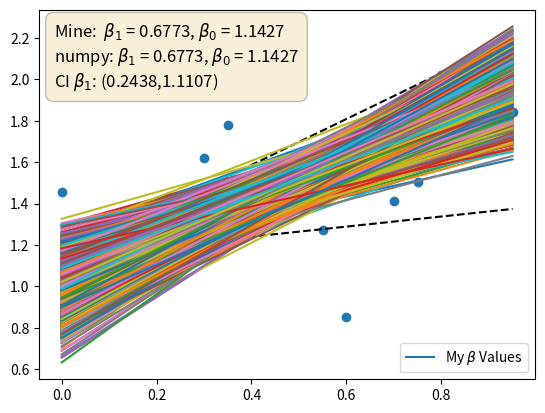

Here is the Python script that generated this plot:
import numpy as np
import matplotlib.pyplot as plt
from scipy.stats import t
n_trials = 20
n_experiemnts = 10000
beta_1 = 1
beta_0 = 1
sigma = .2
mu = 0
significance_level = .05

def part_1(n_trials: int, beta_1: float, beta_0: float, mu: float, sigma:float)-> tuple[np.array]:

    x = np.divide(np.arange(0, n_trials ),n_trials)
    epsilon = np.random.normal(mu, sigma, size = n_trials)
    y = beta_1 * x + beta_0 + epsilon

    plt.scatter(x,y)


    return x,y

def part_2(x:np.array, y:np.array)-> tuple[float]: # I didnt write down equation so i redervied from partial SSE b_1 and b_0, see HW5_1_2.png
    x_bar = x.mean(axis = 0)
    y_bar = y.mean(axis = 0)

    num = ((x - x_bar)*(y - y_bar)).sum(axis = 0)
    denom = ((x - x_bar)**2).sum(axis = 0)

    b_1 = np.divide(num, denom)
    b_0 = y_bar - b_1 * x_bar

    Y = b_1 * x + b_0
    plt.plot(x,Y, label = fr"My $\beta$ Values ")
    return b_1, b_0


def part_3(x: np.array,y: np.array)-> tuple[float]:

    return np.polyfit(x,y, deg = 1)

def part_4(x:np.array, y:np.array, significance_level:float)-> tuple[float]:
    x_bar = x.mean(axis = 0)
    y_bar = y.mean(axis = 0)
    Sxx = ((x-x_bar)**2).sum(axis = 0)
    b_1_est = ((x - x_bar) * y).sum(axis = 0) / Sxx
    b_0_est = y_bar - b_1_est * x_bar
    
    SSE = (y**2).sum(axis = 0) - b_0_est * y.sum(axis = 0) - b_1_est * (x * y).sum(axis = 0)
    s2 = SSE / (x.shape[0] - 2)
    b_1_est_std_err = np.sqrt(s2 / Sxx)
    t_crit = t.ppf((1-significance_level/2), x.shape[0]-2)
    lb =  b_1_est - t_crit  * b_1_est_std_err
    ub = b_1_est + t_crit  * b_1_est_std_err
    return lb,ub

def part_5(n_trials:int, n_experiments:int, beta_1: float, beta_0: float, mu:float, sigma:float, significance_level:float)-> None:
    x = np.repeat([np.divide(np.arange(0, n_trials ),n_trials)], n_experiments, axis = 0).T

    epsilon = np.random.normal(mu, sigma, size = (n_trials, n_experiments))
    y = beta_1 * x + beta_0 + epsilon

    b1,b0 = part_2(x,y)
    lb, ub = part_4(x,y, significance_level)

    frac_within = np.mean((lb < beta_1) & (beta_1 < ub))
    
    print(fr"frac within CI: {frac_within}")
    # Im for each sample im testing the number of points "trapped" within the confidence interval over the size of the sample
    return frac_within


def main():
    x,y = part_1(n_trials, beta_1, beta_0, mu, sigma)
    b_1,b_0        = part_2(x,y)
    np_b_1, np_b_0 = part_3(x,y)
    ci_b_1_lb, ci_b_1_ub=part_4(x,y, significance_level)
    box_properties = dict(
        boxstyle='round',       # Shape: 'round', 'square', etc.
        facecolor='wheat',      # Background color
        edgecolor='gray',       # Border color
        alpha=0.5,              # Transparency (0 to 1)
        pad=0.5                 # Padding inside the box
    )
    plt.text(
        x=0.03,                 # X coordinate (axes fraction)
        y=0.97,                 # Y coordinate (axes fraction)
        s=(fr"Mine:  $\beta_1$ = {b_1:.4f}, $\beta_0$ = {b_0:.4f}" "\n"
           fr"numpy: $\beta_1$ = {np_b_1:.4f}, $\beta_0$ = {np_b_0:.4f}" "\n"
           fr"CI $\beta_1$: ({ci_b_1_lb:.4f},{ci_b_1_ub:.4f})"),  # The text string
        fontsize=12,            # Size of the text
        bbox=box_properties,     # Appyling the bounding box
        verticalalignment='top', # Vertical alignment relative to coordinates
        transform=plt.gca().transAxes  # Place relative to axes, not data
    )

    ci_l_line = ci_b_1_lb * x  +b_0
    ci_u_line = ci_b_1_ub * x + b_0

    plt.plot(x,ci_l_line, linestyle = "--", color = 'k')    
    plt.plot(x,ci_u_line, linestyle = "--", color = 'k')    
    plt.legend()
    
    plt.savefig("HW5_1.png")
    part_5(n_trials, n_experiemnts, 1,1,0,.2,.05)
main()
